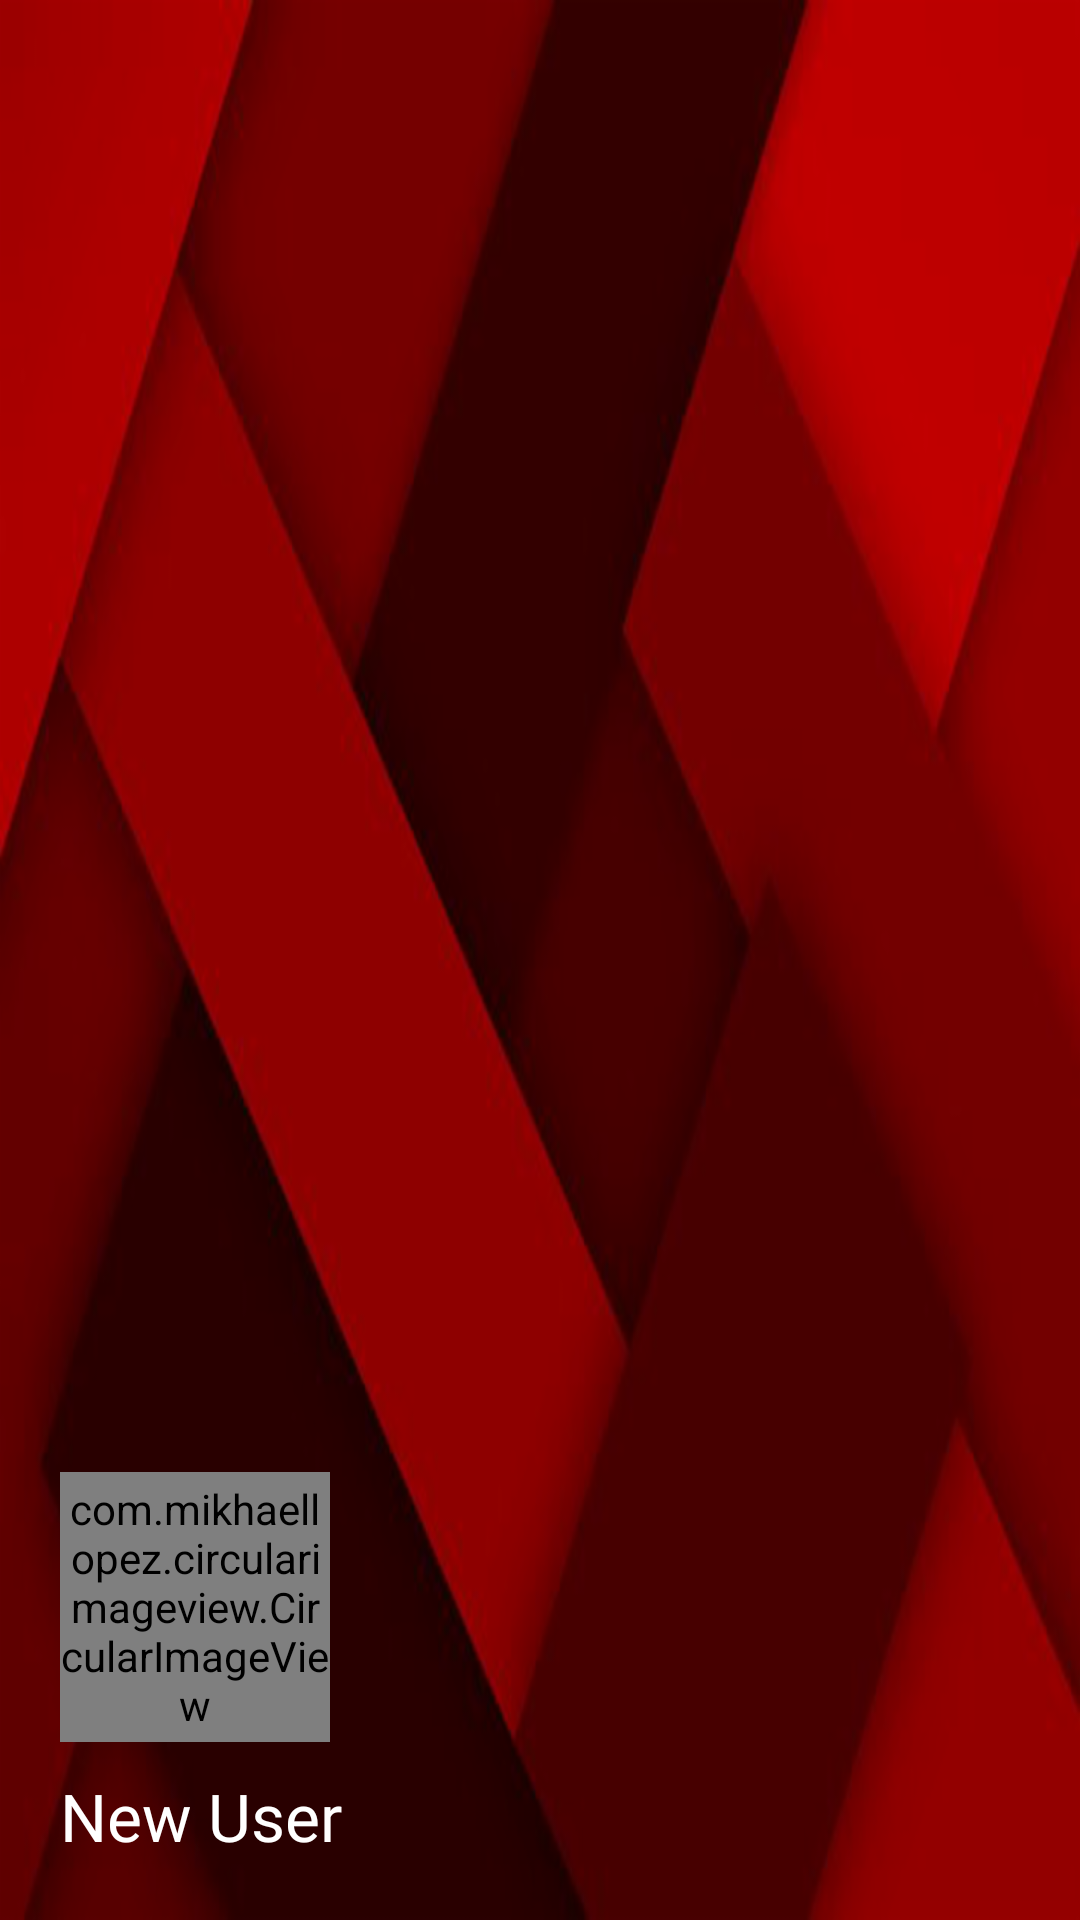

Layout XML and referenced resources for this Android screen:
<!-- AndroidManifest.xml: application theme Theme.MyApplication -->
<!-- res/layout/header.xml -->
<?xml version="1.0" encoding="utf-8"?>

<LinearLayout xmlns:android="http://schemas.android.com/apk/res/android"
    android:layout_width="match_parent"
    android:layout_height="200dp"
    xmlns:app="http://schemas.android.com/apk/res-auto"
    android:orientation="vertical"
    android:background="@drawable/background"
    android:gravity="bottom"
    android:padding="20dp">
    <com.mikhaellopez.circularimageview.CircularImageView
        android:layout_width="90dp"
        android:layout_height="90dp"
        android:id="@+id/use_image"
        android:layout_marginBottom="10dp"
        android:src="@drawable/photo_1529665253569_6d01c0eaf7b6"
        app:civ_border_color="@color/white"
        app:civ_border_width="2dp" />


    <TextView
        android:id="@+id/use_name_name"
        android:layout_width="wrap_content"
        android:layout_height="wrap_content"
        android:text="New User"
        android:textSize="22dp"
        android:fontFamily="@font/francois_one"
        android:textColor="@color/white"/>



</LinearLayout>
<!-- resources referenced by this layout -->
<resources>
  <color name="white">#FFFFFFFF</color>
  <!-- drawable background: png bitmap (drawable-hdpi, 83985 bytes) -->
  <!-- drawable photo_1529665253569_6d01c0eaf7b6: png bitmap (drawable-hdpi, 365630 bytes) -->
  <style name="Theme.MyApplication" parent="Theme.MaterialComponents.DayNight.NoActionBar">
          
          <item name="colorPrimary">@color/black</item>
          <item name="colorPrimaryVariant">@color/black</item>
          <item name="colorOnPrimary">#ff021f</item>
          
          <item name="colorSecondary">#ff021f</item>
          <item name="colorSecondaryVariant">@color/teal_700</item>
          <item name="colorOnSecondary">@color/black</item>
          
  
          
          <item name="android:windowBackground">@color/background</item>
          <item name="android:windowContentTransitions">true</item>
          <item name="android:statusBarColor">#00000000</item>
      </style>
  <color name="black">#FF000000</color>
  <color name="teal_700">#FF018786</color>
  <color name="background">#ffffff</color>
</resources>
